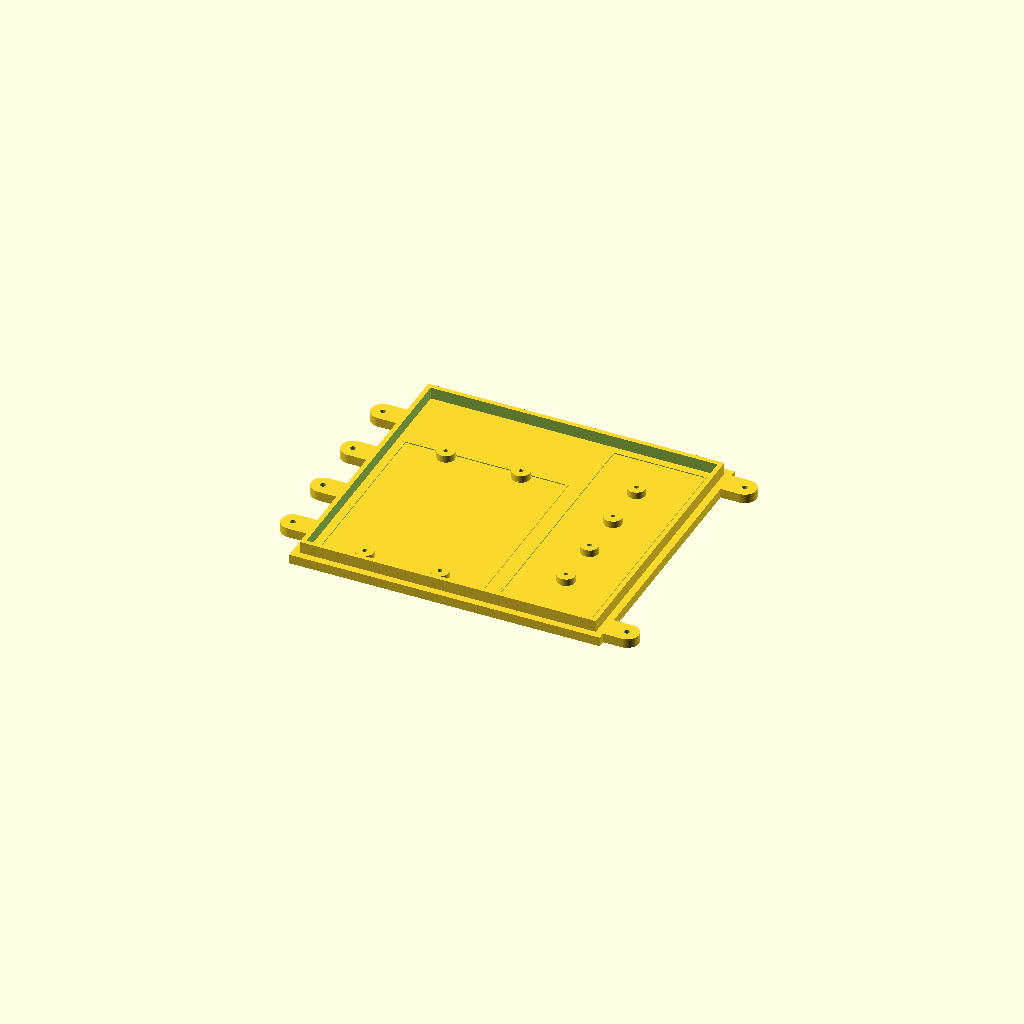
Cell 1: the model at its default parameters.
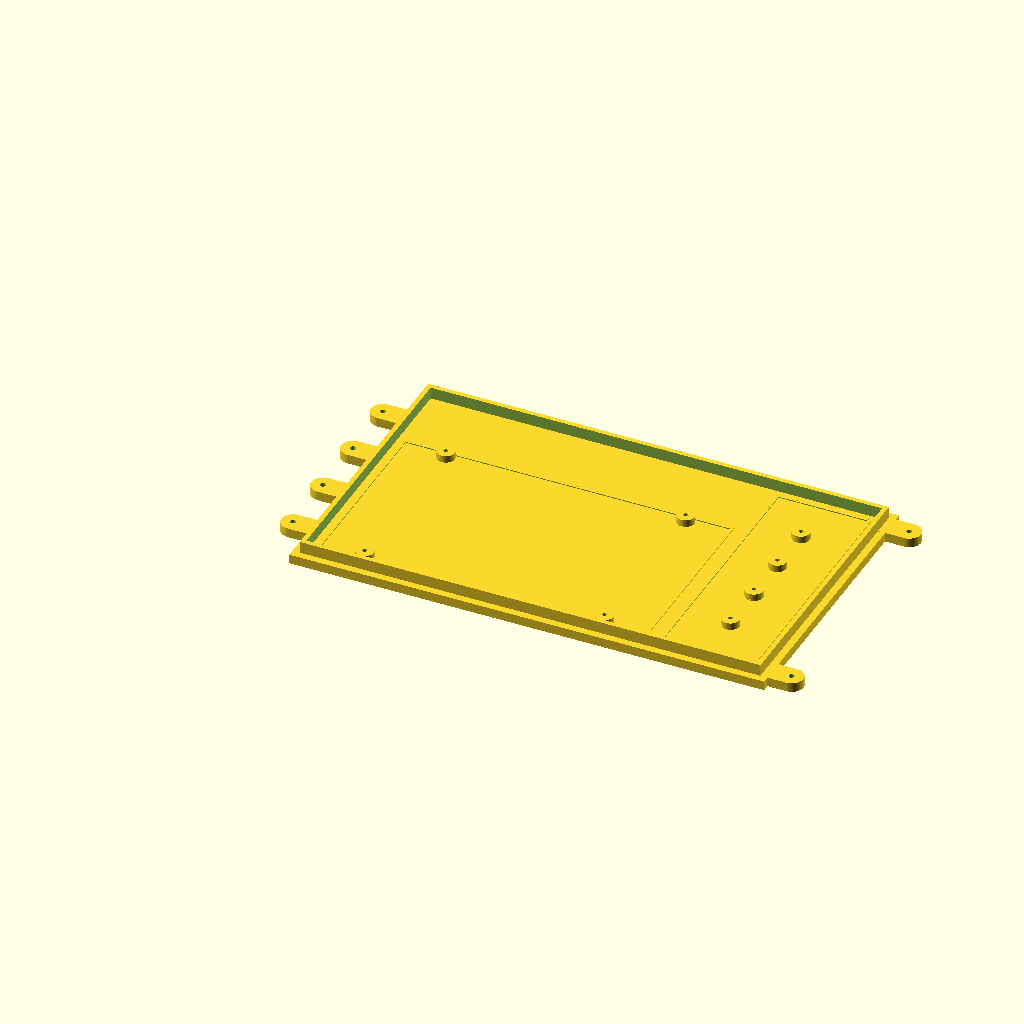
Cell 2 — esp_board_width set to 140, the other parameters unchanged.
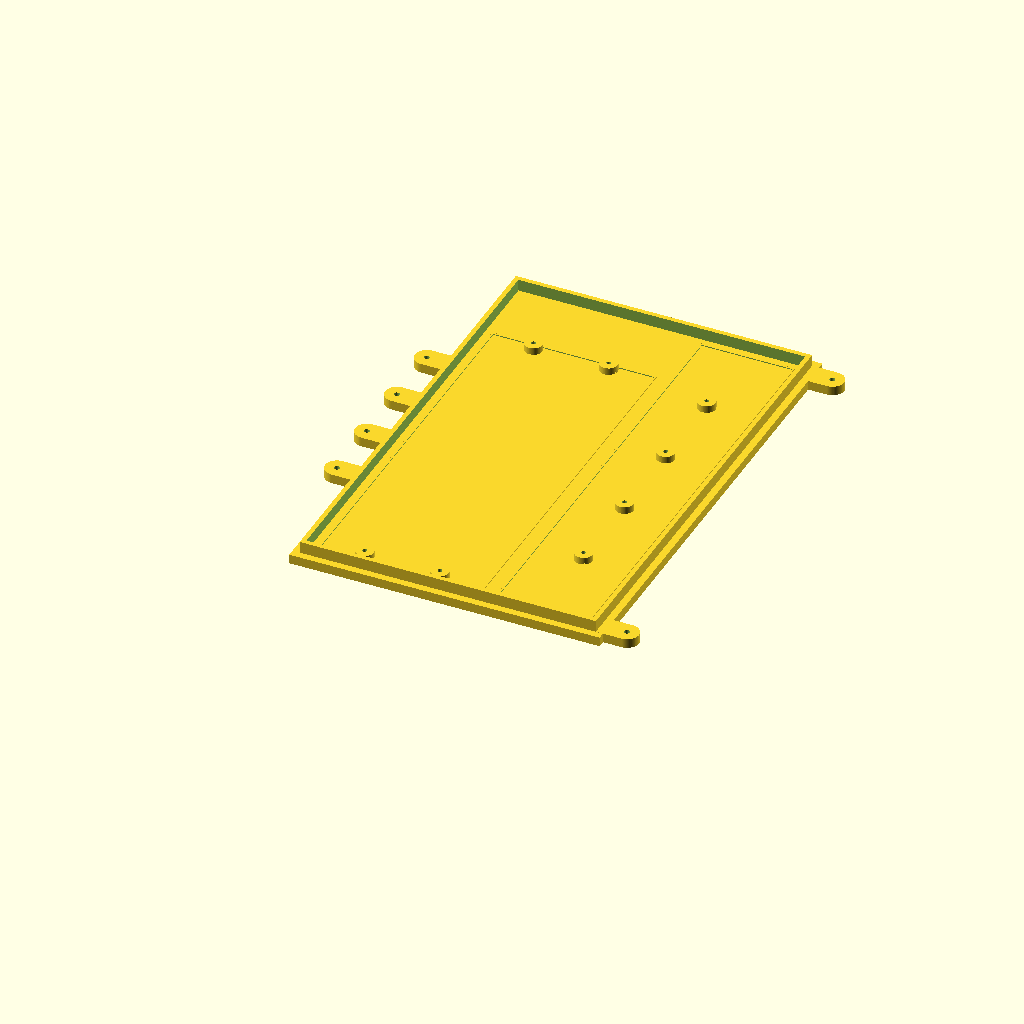
Cell 3: esp_board_depth = 160 (everything else at default).
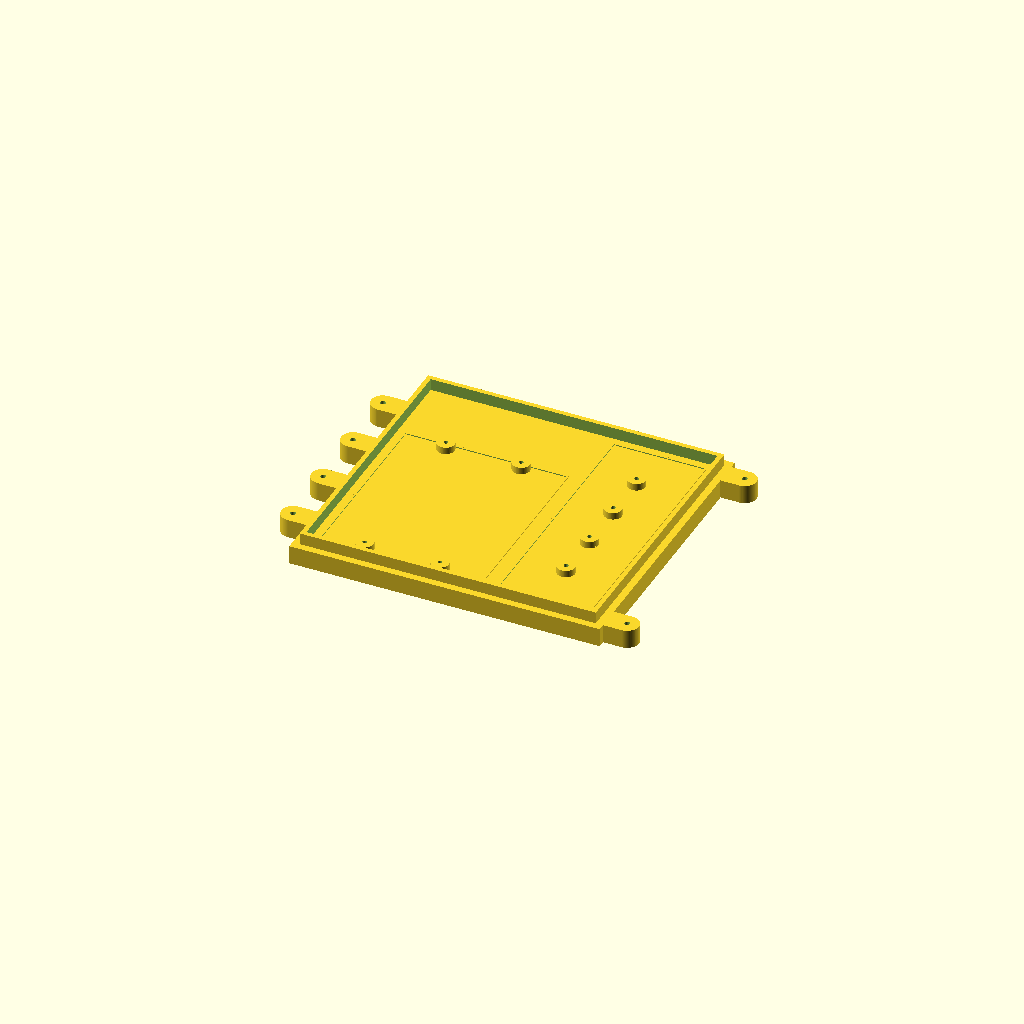
Cell 4: plate_thickness = 8 (everything else at default).
All cells are drawn from one camera (rotation 55°, 0°, 25°, orthographic, colour scheme Cornfield), so only the parameter changes between them.
The OpenSCAD source (3d models/controller_module.scad):
// OpenSCAD 2021.01 compatible
// ESP32 breakout-board carrier plate with relay-style rounded lugs
//
// Purpose:
// - holds an ESP32 breakout board with screw terminals
// - provides 3 mm clearance under the ESP32 board
// - adds a terminal-block area on the side without rounded lugs
// - has a protective 5 mm rim around the electronics area
// - adds a 3 mm flat cover-rest shelf outside the rim for a future lid
// - has rounded lugs, like the relay-board plate, for screwing this board
//   to the short side of the relay-board assembly
// - uses four connection lugs while preserving the existing 27.313 mm
//   lug-hole spacing from the already-built extension board
// - extends the right-side extra-space marking in +Y with margin to match
//   the enlarged carrier body
// - adds four extra support standoffs in one centered line in the
//   right-side extra-space area
// - adds two additional rounded lugs on the RIGHT side at the two
//   opposite-side corners
//
// Coordinate convention:
// - ESP32 board is 70 mm wide in X and 80 mm high/deep in Y
// - rounded connection lugs are on the LEFT side by default
// - terminal-block expansion area is on the RIGHT side by default

$fn = 72;

// -----------------------------
// ESP32 breakout board dimensions
// -----------------------------
esp_board_width        = 70.0;   // X
esp_board_depth        = 80.0;   // Y
esp_hole_x_from_side   = 19.0;   // from left and right board edges
esp_hole_y_from_edge   = 3.0;    // from top and bottom board edges

// ESP32 standoffs
plate_thickness        = 4.0;
esp_under_clearance    = 3.0;    // requested underside clearance
esp_standoff_height    = esp_under_clearance;
esp_standoff_diameter  = 7.5;
esp_standoff_pilot_d   = 1.9;    // pilot for 2.0 mm screws to bite into PETG; printed holes run tight
mid_standoff_y_frac_1  = 1/5;    // extra support positions in one line along Y
mid_standoff_y_frac_2  = 2/5;
mid_standoff_y_frac_3  = 3/5;
mid_standoff_y_frac_4  = 4/5;

// Relay-connection rounded lugs
lug_side               = "left"; // "left" or "right"
lug_hole_d             = 2.3;    // clearance for 2.0 mm screws through this board
lug_spacing            = 27.313; // matches relay-side screw spacing
lug_count              = 4;      // four lugs; spacing stays unchanged
lug_pad_diameter       = 10.0;
lug_neck_diameter      = 10.0;
lug_hole_offset_x      = 11.0;    // distance from body side to lug hole center

// Electronics area
pcb_margin             = 5.0;    // 5 mm seam/rim around electronics
rim_height             = 5.0;
rim_thickness          = 2.0;
cover_rest_width       = 3.0;    // flat ledge outside the rim for a lid to sit on

// Extra area for positive/negative terminal-block connector boards
terminal_area_width    = 40.0;   // extra area on the side without lugs
terminal_area_gap      = 6.0;    // gap between ESP32 board and terminal area
terminal_area_depth    = esp_board_depth;
extra_board_space_y    = lug_spacing; // extra Y room, added away from existing board holes

// Outer/body margins
outer_margin_x         = 0.0;
outer_margin_y         = 0.0;

// Kept as a planning parameter for a future cover/case.
// This base plate itself is not 50 mm high.
case_total_height      = 50.0;

// -----------------------------
// Derived dimensions
// -----------------------------
electronics_width = esp_board_width + terminal_area_gap + terminal_area_width;
electronics_depth = max(esp_board_depth, terminal_area_depth) + extra_board_space_y;

body_width  = electronics_width + 2 * pcb_margin + 2 * outer_margin_x;
body_depth  = electronics_depth + 2 * pcb_margin + 2 * outer_margin_y;

// Two added RIGHT-side lugs at the opposite corners. The centers are inset
// by the lug radius so the rounded pads touch the body corner area cleanly.
right_corner_lug_y1 = lug_pad_diameter / 2;
right_corner_lug_y2 = body_depth - lug_pad_diameter / 2;

// ESP32 board placement inside body
esp_x0 = pcb_margin + outer_margin_x;
esp_y0 = pcb_margin + outer_margin_y;

// Terminal area placement on the side without lugs
terminal_x0 = esp_x0 + esp_board_width + terminal_area_gap;
terminal_y0 = pcb_margin + outer_margin_y;

// ESP32 board mounting holes
esp_hole_x1 = esp_x0 + esp_hole_x_from_side;
esp_hole_x2 = esp_x0 + esp_board_width - esp_hole_x_from_side;
esp_hole_y1 = esp_y0 + esp_hole_y_from_edge;
esp_hole_y2 = esp_y0 + esp_board_depth - esp_hole_y_from_edge;

// Right-side footprint marking: extend it in +Y so it matches the enlarged
// carrier depth while keeping the same outer margin around it
terminal_mark_depth = body_depth - 2 * pcb_margin - 2 * outer_margin_y;

// Additional support standoffs: four standoffs in one centered line in the
// right-side extra-space area, distributed along Y. The left ESP32 / extension
// board area stays clear except for the original ESP32 mounting holes.
mid_standoff_x  = terminal_x0 + terminal_area_width / 2;
mid_standoff_y1 = terminal_y0 + terminal_mark_depth * mid_standoff_y_frac_1;
mid_standoff_y2 = terminal_y0 + terminal_mark_depth * mid_standoff_y_frac_2;
mid_standoff_y3 = terminal_y0 + terminal_mark_depth * mid_standoff_y_frac_3;
mid_standoff_y4 = terminal_y0 + terminal_mark_depth * mid_standoff_y_frac_4;

// Lug Y positions.
// The first three positions are intentionally kept where they were in the
// previous 3-lug carrier so the already-built extension board hole spacing
// is not disturbed. The fourth lug is added at the same pitch.
previous_lug_count     = 3;
previous_body_depth    = max(esp_board_depth, terminal_area_depth)
                       + 2 * pcb_margin + 2 * outer_margin_y;
previous_lug_span      = (previous_lug_count - 1) * lug_spacing;
lug_span               = (lug_count - 1) * lug_spacing;
lug_y0                 = previous_body_depth / 2 - previous_lug_span / 2;

// Rim dimensions
rim_x0 = 0;
rim_y0 = 0;
rim_outer_width = body_width;
rim_outer_depth = body_depth;

// -----------------------------
// Helpers
// -----------------------------
module main_body() {
    // The rim still starts at X/Y = 0. The base plate extends outward
    // by cover_rest_width so a future lid has a flat shelf to rest on
    // without moving the existing board or lug-hole coordinates.
    translate([-cover_rest_width, -cover_rest_width, 0])
        cube([
            body_width + 2 * cover_rest_width,
            body_depth + 2 * cover_rest_width,
            plate_thickness
        ]);
}

module lug_left(yc) {
    hull() {
        translate([-lug_hole_offset_x, yc, 0])
            cylinder(h = plate_thickness, d = lug_pad_diameter);

        translate([0, yc, 0])
            cylinder(h = plate_thickness, d = lug_neck_diameter);
    }
}

module lug_right(yc) {
    hull() {
        translate([body_width + lug_hole_offset_x, yc, 0])
            cylinder(h = plate_thickness, d = lug_pad_diameter);

        translate([body_width, yc, 0])
            cylinder(h = plate_thickness, d = lug_neck_diameter);
    }
}

module all_lugs() {
    for (i = [0 : lug_count - 1]) {
        y = lug_y0 + i * lug_spacing;
        if (lug_side == "left")
            lug_left(y);
        else
            lug_right(y);
    }
}

module right_corner_lugs() {
    lug_right(right_corner_lug_y1);
    lug_right(right_corner_lug_y2);
}

module lug_holes() {
    for (i = [0 : lug_count - 1]) {
        y = lug_y0 + i * lug_spacing;
        if (lug_side == "left")
            translate([-lug_hole_offset_x, y, -1])
                cylinder(h = plate_thickness + 2, d = lug_hole_d);
        else
            translate([body_width + lug_hole_offset_x, y, -1])
                cylinder(h = plate_thickness + 2, d = lug_hole_d);
    }
}

module right_corner_lug_holes() {
    translate([body_width + lug_hole_offset_x, right_corner_lug_y1, -1])
        cylinder(h = plate_thickness + 2, d = lug_hole_d);
    translate([body_width + lug_hole_offset_x, right_corner_lug_y2, -1])
        cylinder(h = plate_thickness + 2, d = lug_hole_d);
}

module esp_standoff(x, y) {
    difference() {
        translate([x, y, plate_thickness])
            cylinder(h = esp_standoff_height, d = esp_standoff_diameter);

        translate([x, y, plate_thickness - 1])
            cylinder(h = esp_standoff_height + 2, d = esp_standoff_pilot_d);
    }
}

module esp_standoffs() {
    // Original four board-mount standoffs
    esp_standoff(esp_hole_x1, esp_hole_y1);
    esp_standoff(esp_hole_x2, esp_hole_y1);
    esp_standoff(esp_hole_x1, esp_hole_y2);
    esp_standoff(esp_hole_x2, esp_hole_y2);

    // Four extra support standoffs in one centered line in the right-side extra-space area
    esp_standoff(mid_standoff_x, mid_standoff_y1);
    esp_standoff(mid_standoff_x, mid_standoff_y2);
    esp_standoff(mid_standoff_x, mid_standoff_y3);
    esp_standoff(mid_standoff_x, mid_standoff_y4);
}

module protective_rim() {
    difference() {
        translate([rim_x0, rim_y0, plate_thickness])
            cube([rim_outer_width, rim_outer_depth, rim_height]);

        translate([rim_x0 + rim_thickness,
                   rim_y0 + rim_thickness,
                   plate_thickness - 1])
            cube([
                rim_outer_width - 2 * rim_thickness,
                rim_outer_depth - 2 * rim_thickness,
                rim_height + 2
            ]);
    }
}

// Optional visual guide only: board footprints as very shallow raised outlines.
// Set show_footprints=false before final printing if you do not want them.
show_footprints = true;
footprint_line_w = 0.8;
footprint_h = 0.4;

module footprint_rect(x0, y0, w, d) {
    if (show_footprints) {
        translate([x0, y0, plate_thickness])
            difference() {
                cube([w, d, footprint_h]);
                translate([footprint_line_w, footprint_line_w, -0.1])
                    cube([w - 2 * footprint_line_w, d - 2 * footprint_line_w, footprint_h + 0.2]);
            }
    }
}

module esp32_carrier_plate() {
    difference() {
        union() {
            main_body();
            all_lugs();
            right_corner_lugs();
        }

        lug_holes();
        right_corner_lug_holes();
    }

    esp_standoffs();

    // 5 mm rim around the full electronics area. The 3 mm cover shelf
    // is the flat base plate area just outside this rim.
    protective_rim();

    // Optional footprint outlines
    footprint_rect(esp_x0, esp_y0, esp_board_width, esp_board_depth);
    footprint_rect(terminal_x0, terminal_y0, terminal_area_width, terminal_mark_depth);
}

esp32_carrier_plate();
Parameter table extracted from the source (name, type, default, range or options):
esp_board_width: number, default 70
esp_board_depth: number, default 80
esp_hole_x_from_side: number, default 19
esp_hole_y_from_edge: number, default 3
plate_thickness: number, default 4
esp_under_clearance: number, default 3
esp_standoff_diameter: number, default 7.5
esp_standoff_pilot_d: number, default 1.9
lug_side: string, default "left"
lug_hole_d: number, default 2.3
lug_spacing: number, default 27.313
lug_count: number, default 4
lug_pad_diameter: number, default 10
lug_neck_diameter: number, default 10
lug_hole_offset_x: number, default 11
pcb_margin: number, default 5
rim_height: number, default 5
rim_thickness: number, default 2
cover_rest_width: number, default 3
terminal_area_width: number, default 40
terminal_area_gap: number, default 6
outer_margin_x: number, default 0
outer_margin_y: number, default 0
case_total_height: number, default 50
previous_lug_count: number, default 3
rim_x0: number, default 0
rim_y0: number, default 0
